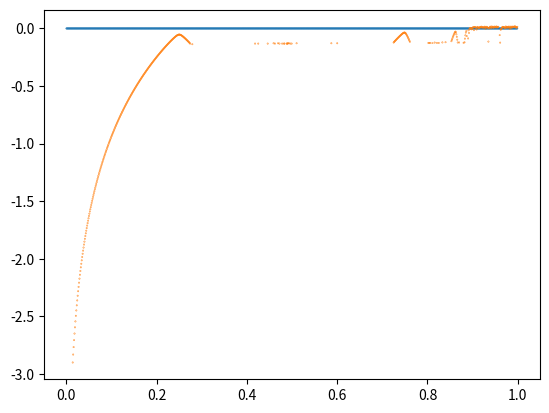

Write the Python code that produced this figure.

import matplotlib.pyplot as ppl
import math
import numpy as np
def f(x):
    out = 4*r*x*(1-x)
    return out

def f_d(x):
    out = 4*r - 8*r*x
    return out



r = 0
x_0 = 0.5
delta = 0.01
x_d = x_0 + delta
res = []
coor = []
n = 250
z = []
while r<1:
    x = x_0
    x_d = x_0 + delta
    for i in range (n):
        x = f(x)
        x_d = f(x_d)
        if i == n-1:
            res.append(1/n * np.log(abs(x_d - x)/delta))
            coor.append(r)
            z.append(0)
    r += 0.001

s = [0.1 for n in range(len(res))]
fig, ax = ppl.subplots(1, 1)
ppl.scatter(coor, z, s=s)
ppl.scatter(coor,res,s=s)
ppl.show()



# r = 0
# x_0 = 0.5
# delta = 0.0001
# x_d = x_0 + delta
# res = []
# coor = []
# n = 300
# res_f = 1
# z = []
# while r<1:
#     x = x_0
#     x_d = x_0 + delta
#     res_f = 1
#     for i in range (n):
#         x = f(x)
#         res_f *= abs(f_d(x))
#     res.append(np.log(res_f)/n)
#     coor.append(r)
#     z.append(0)
#     r += 0.001

# s = [0.1 for n in range(len(res))]
# fig, ax = ppl.subplots(1, 1)
# ppl.scatter(coor, z, s=s)
# ppl.scatter(coor,res,s=s)
# ppl.show()
